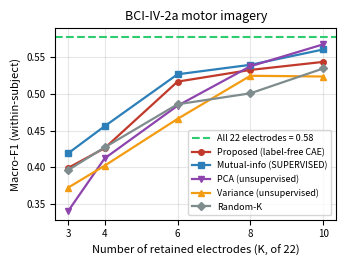

The matplotlib source for this figure:
"""Figure for the EEG (BCI-IV-2a) verification. Numbers from run_bci_loso.py
(within-subject, session 1 -> 2, CSP+LDA macro-F1, mean over 9 subjects).

Run: python experiments/eeg/make_eeg_figure.py
"""
from pathlib import Path
import numpy as np
import matplotlib
matplotlib.use("Agg")
import matplotlib.pyplot as plt

OUT = Path("publications/generalization/figures"); OUT.mkdir(parents=True, exist_ok=True)
PAPER = Path("publications/generalization/paper/figures"); PAPER.mkdir(parents=True, exist_ok=True)
plt.rcParams.update({"font.size": 8, "axes.labelsize": 8, "axes.titlesize": 9,
                     "xtick.labelsize": 7, "ytick.labelsize": 7, "legend.fontsize": 6.5})

K = np.array([3, 4, 6, 8, 10])
SERIES = {
    "Proposed (label-free CAE)": ([0.399, 0.426, 0.517, 0.533, 0.544], "#c0392b", "o"),
    "Mutual-info (SUPERVISED)":  ([0.419, 0.456, 0.527, 0.540, 0.561], "#2c7fb8", "s"),
    "PCA (unsupervised)":        ([0.340, 0.412, 0.484, 0.538, 0.568], "#8e44ad", "v"),
    "Variance (unsupervised)":   ([0.372, 0.402, 0.466, 0.525, 0.524], "#f39c12", "^"),
    "Random-K":                  ([0.396, 0.427, 0.486, 0.501, 0.535], "#7f8c8d", "D"),
}
CEILING = 0.578


def main():
    fig, ax = plt.subplots(figsize=(3.5, 2.7))
    ax.axhline(CEILING, ls="--", color="#2ecc71", lw=1.5, label=f"All 22 electrodes = {CEILING:.2f}")
    for name, (m, color, mk) in SERIES.items():
        ax.plot(K, m, marker=mk, color=color, lw=1.6, ms=4, label=name)
    ax.set_xlabel("Number of retained electrodes (K, of 22)")
    ax.set_ylabel("Macro-F1 (within-subject)")
    ax.set_title("BCI-IV-2a motor imagery")
    ax.set_xticks(K); ax.grid(alpha=0.3)
    ax.legend(loc="lower right")
    fig.tight_layout()
    for d in (OUT, PAPER):
        fig.savefig(d / "fig_eeg.png", dpi=200)
    plt.close(fig)
    print("wrote fig_eeg.png")


if __name__ == "__main__":
    main()
